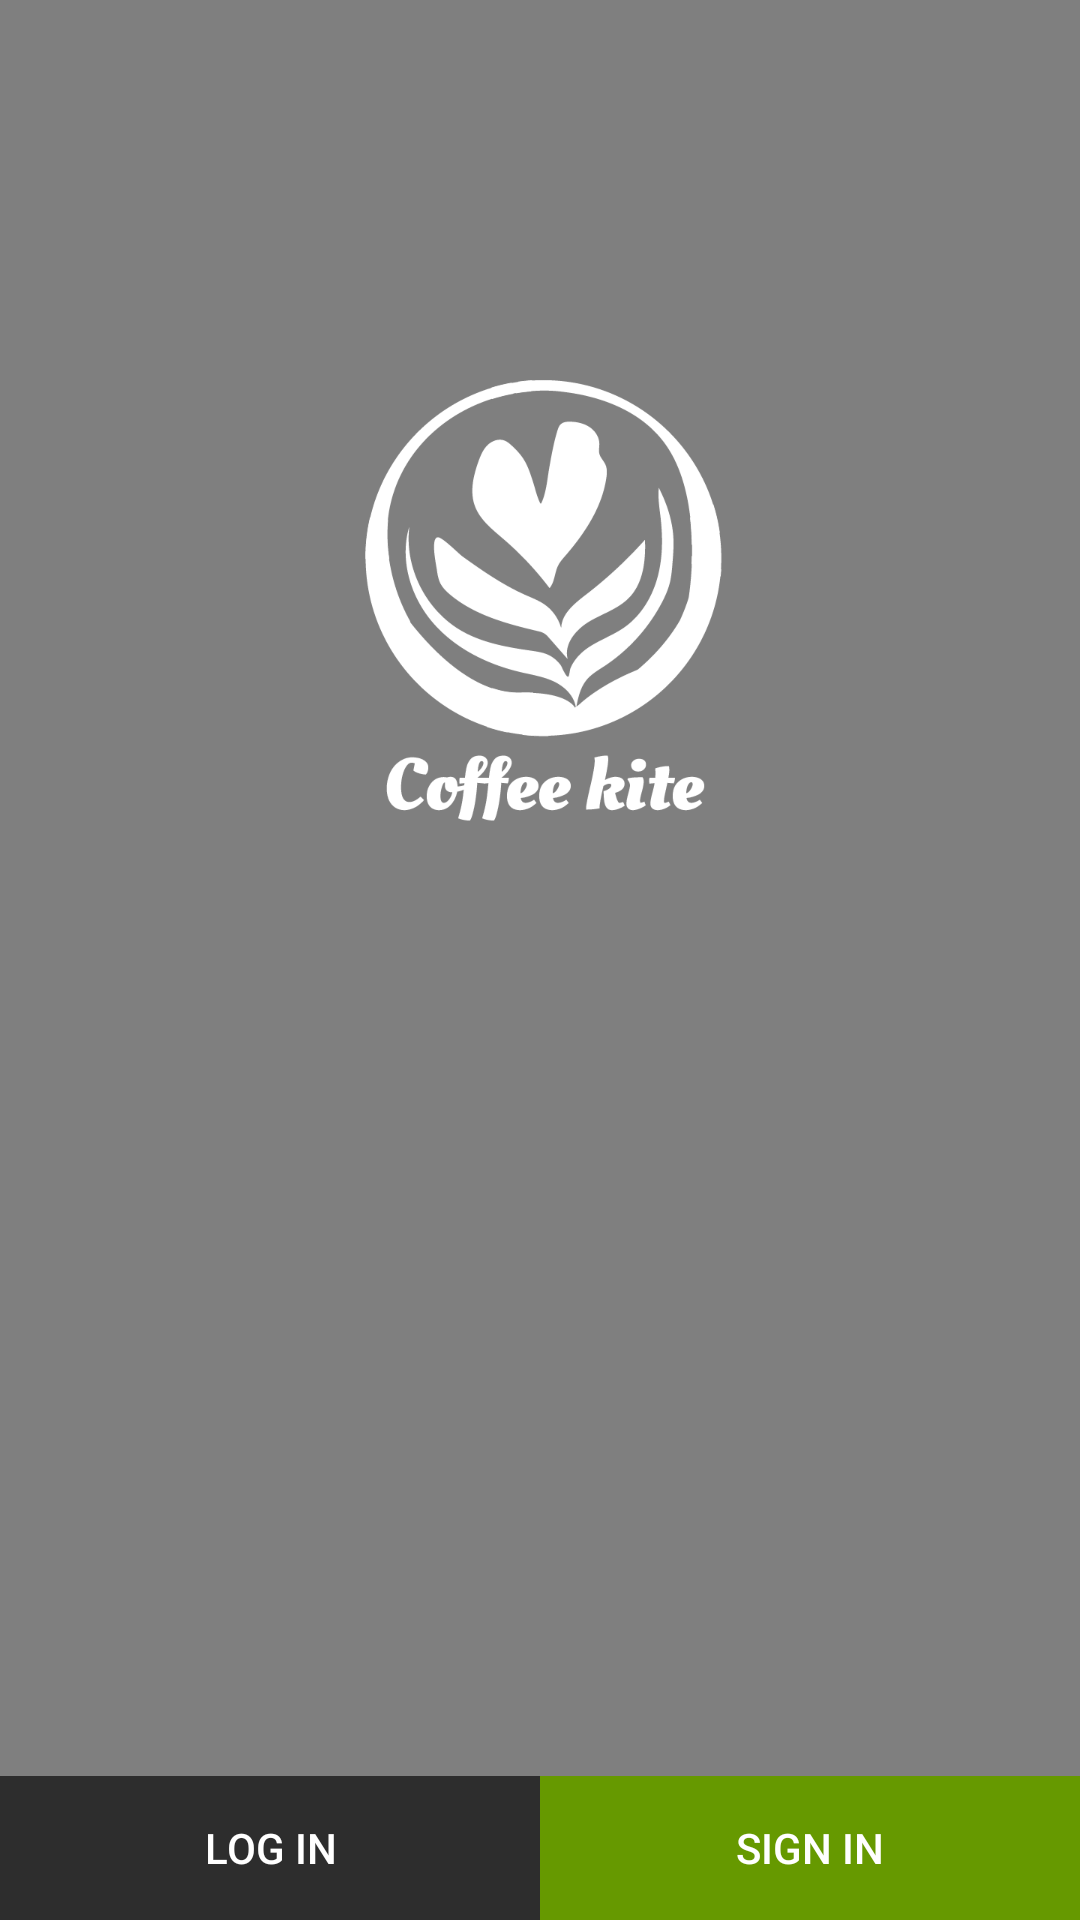

Layout XML and referenced resources for this Android screen:
<!-- AndroidManifest.xml: activity theme NoActionBar -->
<!-- res/layout/activity_login.xml -->
<?xml version="1.0" encoding="utf-8"?>
<RelativeLayout xmlns:android="http://schemas.android.com/apk/res/android"
    xmlns:app="http://schemas.android.com/apk/res-auto"
    xmlns:tools="http://schemas.android.com/tools"
    android:layout_width="match_parent"
    android:layout_height="match_parent"
    android:background="#29000000"
    tools:context="com.mractiveiddev.coffeekite.LoginActivity">

    <include layout="@layout/video_login" />

    <ImageView
        android:layout_width="200dp"
        android:layout_height="200dp"
        android:layout_alignParentTop="true"
        android:layout_centerHorizontal="true"
        android:layout_marginTop="100dp"
        android:src="@drawable/coffeelogo" />

    <LinearLayout
        android:layout_width="match_parent"
        android:layout_height="wrap_content"
        android:layout_alignParentBottom="true"
        android:orientation="horizontal">

        <Button
            android:layout_width="wrap_content"
            android:layout_height="wrap_content"
            android:layout_weight="0.5"
            android:background="#FF2D2D2D"
            android:onClick="OnLogin"
            android:text="@string/log_in"
            android:textColor="@android:color/white" />

        <Button
            android:layout_width="wrap_content"
            android:layout_height="wrap_content"
            android:layout_weight="0.5"
            android:background="#FF669900"
            android:onClick="OnbtnSignin"
            android:text="@string/sign_in"
            android:textColor="@android:color/white" />

    </LinearLayout>


</RelativeLayout>
<!-- res/layout/video_login.xml (included above) -->
<?xml version="1.0" encoding="utf-8"?>
<RelativeLayout xmlns:android="http://schemas.android.com/apk/res/android"
    android:layout_width="match_parent"
    android:layout_height="match_parent">

    <VideoView
        android:id="@+id/videoBG"
        android:layout_width="match_parent"
        android:layout_height="match_parent"
        android:layout_alignParentBottom="true"
        android:layout_alignParentTop="true"
        android:layout_gravity="center" />

</RelativeLayout>
<!-- resources referenced by this layout -->
<resources>
  <!-- drawable coffeelogo: png bitmap (drawable, 24410 bytes) -->
  <string name="log_in">LOG IN</string>
  <string name="sign_in">SIGN IN</string>
  <style name="NoActionBar" parent="Theme.AppCompat.Light.NoActionBar">
  
          <item name="colorPrimary">#fcd9d4</item>
          <item name="colorPrimaryDark">#fcd9d4</item>
      </style>
</resources>
